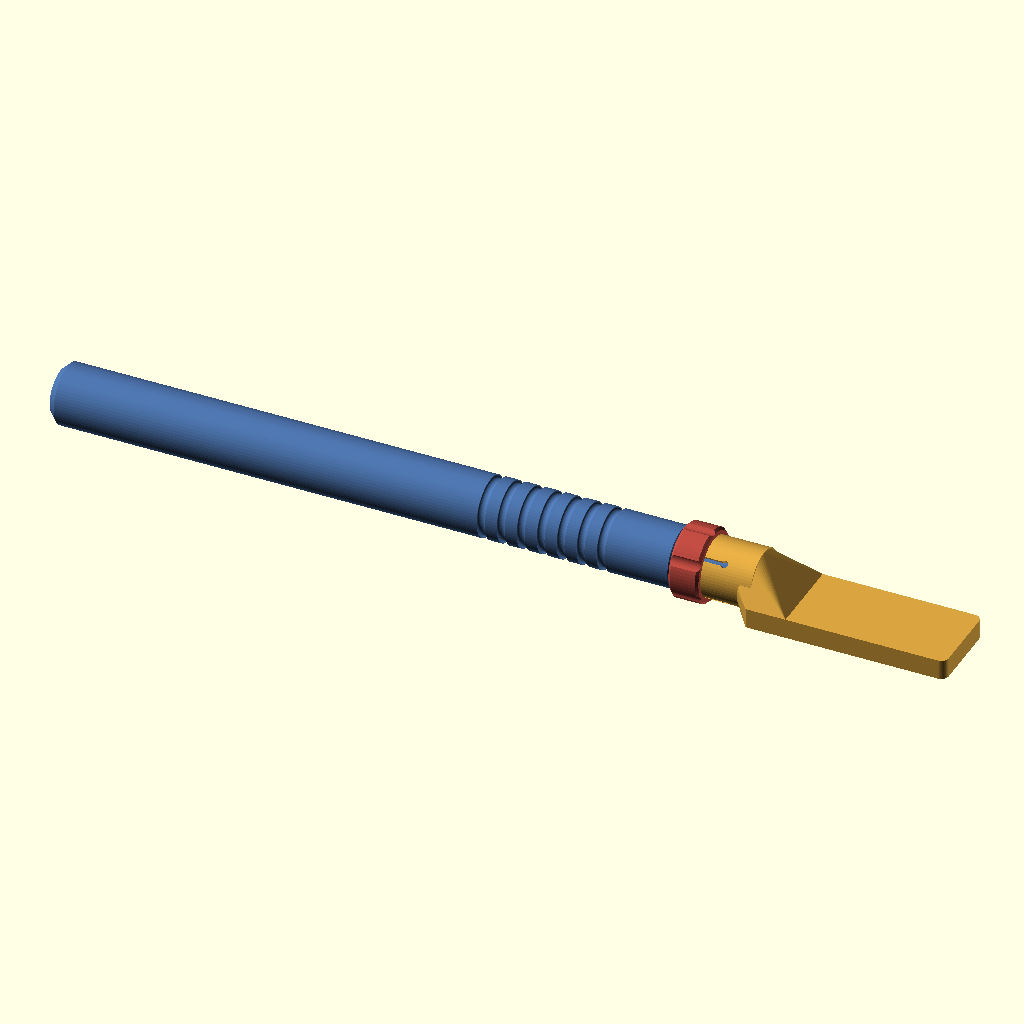
Cell 1: the model at its default parameters.
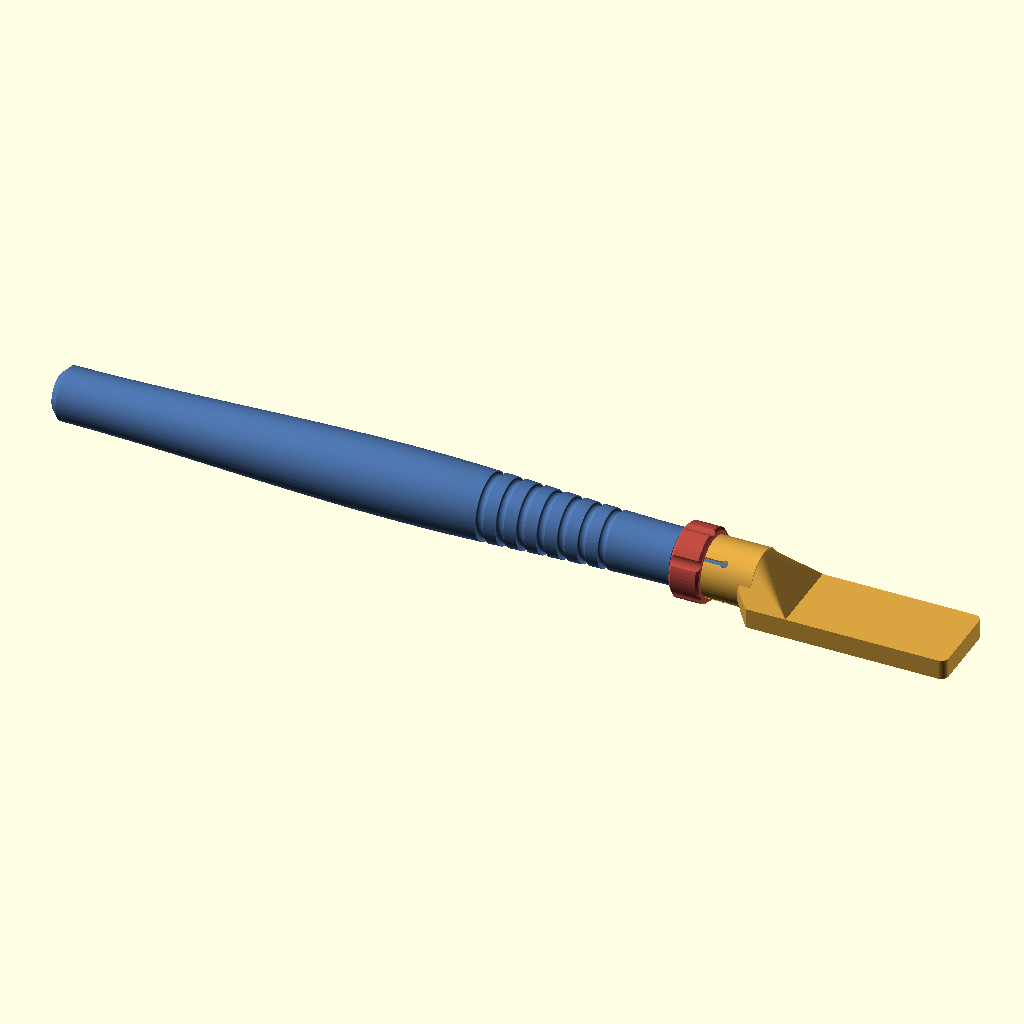
Cell 2: variante_mango = "ergonomica" (everything else at default).
The same orthographic view direction (rotation 55°, 0°, 25°; colour scheme Cornfield) for every cell, with the view re-fitted per cell, so scale and position can differ between cells.
OpenSCAD source file scad/sanding_stick_v9.scad:
// =====================================================================
//  SANDING STICK PINZA — v9 · unión de PINZA CÓNICA
//  Versión 9.0 · 2026-09-09 · Jorge (con Claude) · OpenSCAD 2021.01+
//
//  Una pinza de portaminas. La boca del cabezal va partida en cuatro dedos por
//  ranuras axiales, y su exterior es un cono; un casquillo cónico se empuja con
//  el pulgar sobre ese cono y cierra los dedos sobre el vástago del mango.
//
//  Lo que ninguna otra versión tiene: **el apriete no se agota**. Las demás
//  reparten un número fijo de holgura y cuando el uso se lo come, se acabó. Aquí
//  hay 2 mm de recorrido de casquillo y cada milímetro cierra 0,125 mm de
//  diámetro, así que la unión se puede reapretar durante toda la vida de la
//  herramienta. Y el agarre es todo el que quieras darle: la conicidad 1:8
//  multiplica por ocho la fuerza del pulgar y está muy por debajo del ángulo de
//  rozamiento del PLA, así que el casquillo no se afloja solo.
//
//  LA PINZA VA EN EL CABEZAL, no en el mango, y no es un capricho: si fuera al
//  revés los cabezales necesitarían un vástago macho saliendo en horizontal de
//  la boca, y dejarían de poder imprimirse planos sobre su cara de lijado, que
//  es la decisión de la que cuelga todo el proyecto. A cambio, el mango es el
//  más simple de las nueve versiones: un cilindro liso de Ø8,6. Y cada cabezal
//  se puede montar sobre cualquier varilla de Ø8,6 — un tubo largo para llegar
//  al fondo de una caja, por ejemplo.
//
//  El casquillo no se pierde: por detrás no puede pasar al mango (su taladro
//  trasero es de Ø11,05 y el mango es de Ø12) y por delante topa con el cuerpo
//  del cabezal. Sólo sale con el cabezal desmontado, que es cuando toca
//  limpiarlo.
//
//  Es la más voluminosa de la familia: un collar de Ø14,6 × 6 mm en la punta.
//  Y la deformación de trabajo del dedo es del 0,48 %, un tercio de la del clip
//  de la v5, porque el dedo es corto y sólo tiene que cerrar 0,075 mm.
// =====================================================================

/* [Pieza a generar] */
pieza = "conjunto";           // ["mango","cabezal","test_ajuste","conjunto","interferencia","extra"]
                              // "extra" es la pieza suelta de las uniones que la
                              // necesitan (la cuña de la v8); vacía en las demás
variante_mango = "recta";     // ["recta","ergonomica","doble"]
giro_vista = 1;               // 1 = montado y bloqueado · 0 = alineado para insertar

/* [Cabezal] */
tipo = "pala";                // ["pala","triangulo","prisma_tri","medio_tubo_convexo","medio_tubo_concavo"]
ancho = 16;                   // ancho de la cara de lijado (8 ó 16 recomendados)
angulo = 0;                   // 0 | 45 | 90   (solo para tipo "pala")
largo_pala = -1;              // -1 = automático (40 a 0°, 25 a 45°, 16 a 90°)
espesor = -1;                 // -1 = automático (3 mm si ancho<=10, si no 4 mm)
radio_esquinas = 1.5;
largo_barra = 40;             // longitud de prismas y medios tubos
pared_canal = -1;
fondo_canal = 2;

/* [Mango] */
mango_diametro = 12;
mango_largo = 125;
mango_chaflan = 1.5;
mango_chaflan_frontal = 1.0;  // Es lo que le queda de asiento al cabezal: el hombro
                              // llega hasta Ø(12 - 2*chaflán). Cada versión lo ajusta
                              // a la boca de SU cabezal (la v2 lo baja a 0,3).
ranuras_num = 7;
ranuras_ancho = 1.6;
ranuras_prof = 0.6;
ranuras_paso = 4;
ranuras_inicio = 14;
plano_antirrodadura = 0;
ergo_d_frente = 11;
ergo_d_max = 14;
ergo_pos_max = 55;
ergo_d_atras = 10.5;

/* [Falda exterior — opcional, vale para las diez uniones] */
// Con falda > 0 el cabezal envuelve por fuera un tramo rebajado de la punta del
// mango. Traslada la corona de apoyo de Ø8,8–10,4 a Ø9,8–11,2: misma unión, el
// doble de inercia contra el basculamiento, y una guía radial más que alarga la
// base de apoyo por delante del plano de la junta en vez de por detrás.
// Cuesta `falda` mm de longitud de herramienta y ~240 mm³ por cabezal.
falda = 0;                    // longitud de la falda (0 = sin falda; 6 es lo probado)
falda_pared = 1.6;            // pared de la falda: la espiga queda en Ø(12 - 2·pared).
                              // No subirlo: el contrataladro tiene que ser más ancho
                              // que la hembra de la junta o no se puede llegar a ella
falda_juego = 0.10;           // holgura radial entre falda y espiga
falda_chaflan = 0.3;          // chaflán de entrada de la espiga y de la falda. Con 0,6
                              // el avellanado se comía la corona entera: mismo fallo
                              // que la boca en filo de la v2.2
falda_ch_boca = 0.3;          // chaflán exterior de la boca cuando hay falda. El 0,8
                              // de cuerpo_chaflan dejaría la corona en 9 mm²

/* [Cuerpo del cabezal] */
cuerpo_d = 12;
cuerpo_largo = 16;
cuerpo_zc = 5.5;
cuerpo_chaflan = 0.8;
cuello = 8;
cuello_90 = 3;

/* [Calidad] */
$fn = 64;

/* [Pinza — la unión de la v9] */
pin_d        = 8.6;    // Ø del vástago del mango. Es toda la parte macho
pin_largo    = 12;     // longitud del vástago
pin_holgura  = 0.15;   // holgura diametral del taladro con el casquillo suelto
pin_dedos    = 4;      // número de dedos de la pinza
pin_ranura   = 0.8;    // ancho de las ranuras entre dedos
pin_l_dedo   = 10;     // longitud de los dedos
pin_alivio   = 1.4;    // Ø del taladro de alivio al final de cada ranura: sin él
                       // la ranura acaba en un ángulo vivo y es donde agrietaría
pin_d_boca   = 11.0;   // Ø exterior de la pinza en la boca
pin_pend     = 0.125;  // conicidad del exterior de la pinza, en Ø por mm (1:8)
pin_z_cono   = 6.0;    // hasta dónde llega el cono exterior
pin_col_d    = 14.6;   // Ø exterior del casquillo
pin_col_l    = 6.0;    // longitud del casquillo
pin_col_hol  = 0.05;   // holgura del casquillo en reposo: el apriete empieza
                       // después de 0,4 mm de recorrido
pin_col_flauta = 6;    // acanaladuras de agarre del casquillo
pin_chaflan  = 0.6;    // chaflán de la punta del vástago y de la boca

/* [Asiento — específico de la v9] */
// El hombro tiene que llegar a la corona del cabezal (Ø8,75 a Ø11,0) pero
// quedarse por dentro del taladro trasero del casquillo (Ø11,05) o se tocarían.
// Con 0,6 muere en Ø10,8: apoya en 1,0 mm de corona y deja 0,125 de margen.
mango_chaflan_frontal = 0.6;

// ---------------------------------------------------------------------
//  Auxiliares
// ---------------------------------------------------------------------
function esp() = espesor > 0 ? espesor : (ancho <= 10 ? 3 : 4);
function largo_p(a) = largo_pala > 0 ? largo_pala : (a == 0 ? 40 : (a == 45 ? 25 : 16));
function x0_pala(a) = -largo_p(a) * (a / 90) / 2;
function pared_c() = pared_canal > 0 ? pared_canal : (ancho <= 10 ? 1.5 : 2);
function canal_d() = ancho - 2 * pared_c();
function ang_efectivo() = (tipo == "pala") ? angulo : 0;
function P(a) = (a == 90) ? [0, 0, esp() + cuello_90] : [0, 0, cuerpo_zc];
function coseno(t) = (1 - cos(180 * t)) / 2;
function r_ergo_s(s) = s <= ergo_pos_max
    ? ergo_d_frente / 2 + (ergo_d_max - ergo_d_frente) / 2 * coseno(s / ergo_pos_max)
    : ergo_d_max / 2 + (ergo_d_atras - ergo_d_max) / 2 * coseno((s - ergo_pos_max) / (mango_largo - ergo_pos_max));
function radio_mango(z) = (variante_mango == "ergonomica") ? r_ergo_s(mango_largo - z) : mango_diametro / 2;
// Con falda, el plano del mango doble lo limita la espiga rebajada, no la junta:
// la espiga es más gorda que cualquier vástago y es lo primero que cortaría.
function plano_auto() = (mango_diametro - (falda > 0 ? falda_d() : junta_d())) / 2 - 0.4;
function plano_efectivo() = (variante_mango == "doble" && plano_antirrodadura == 0)
    ? max(0, plano_auto()) : plano_antirrodadura;
function cuerpo_L() = cuerpo_largo + falda;              // cuerpo, falda incluida
function falda_d()  = mango_diametro - 2 * falda_pared;  // Ø de la espiga rebajada
function ranura_s0() = (variante_mango == "doble")
    ? (mango_largo - (ranuras_num - 1) * ranuras_paso) / 2 : ranuras_inicio;

// Sector anular 2D, de 0 a `ang` grados (ang puede ser negativo)
module sector2d(ri, ro, ang, n = 6) {
    polygon(concat(
        [for (i = [0 : n]) let(t = ang * i / n) [ri * cos(t), ri * sin(t)]],
        [for (i = [n : -1 : 0]) let(t = ang * i / n) [ro * cos(t), ro * sin(t)]]
    ));
}

// ---------------------------------------------------------------------
//  JUNTA · pinza cónica con casquillo de apriete
// ---------------------------------------------------------------------
function pin_H(z)  = pin_d_boca + pin_pend * z;      // Ø exterior de la pinza
function pin_rb()  = pin_d / 2 + pin_holgura / 2;    // radio del taladro

function junta_d() = pin_d;
function junta_largo() = pin_largo;
function junta_giro() = 0;
module junta_hueco_macho() { }

// El macho más simple de la familia: un cilindro liso. Todo el mecanismo está
// en el cabezal y en el casquillo.
module junta_macho(sentido = 1) {
    cylinder(d = pin_d, h = pin_largo - pin_chaflan);
    translate([0, 0, pin_largo - pin_chaflan])
        cylinder(d1 = pin_d, d2 = pin_d - 2 * pin_chaflan, h = pin_chaflan);
}

module junta_hembra_neg() {
    // taladro y avellanado
    translate([0, 0, -0.01]) cylinder(r = pin_rb(), h = pin_largo + 0.5);
    translate([0, 0, -0.01])
        cylinder(r1 = pin_rb() + pin_chaflan, r2 = pin_rb(), h = pin_chaflan + 0.01);
    // cono exterior: se rebaja el cuerpo Ø12 hasta la generatriz de la pinza
    difference() {
        translate([0, 0, -0.01]) cylinder(r = 20, h = pin_z_cono + 0.01);
        translate([0, 0, -0.02])
            cylinder(d1 = pin_H(-0.02), d2 = pin_H(pin_z_cono + 0.02), h = pin_z_cono + 0.04);
    }
    // ranuras entre dedos, cada una acabada en su taladro de alivio.
    // A 45° para que ninguna caiga en el plano horizontal ni en el vertical del
    // cabezal al imprimir: así ninguna cara de ranura baja de 45°.
    for (k = [0 : pin_dedos - 1]) rotate([0, 0, 360 * k / pin_dedos + 45]) {
        translate([-pin_ranura / 2, 0, -0.01]) cube([pin_ranura, 10, pin_l_dedo + 0.01]);
        translate([0, 0, pin_l_dedo]) rotate([-90, 0, 0]) cylinder(d = pin_alivio, h = 10);
    }
}
module junta_hembra_pos() { }

// ---- el casquillo -----------------------------------------------------
// Su taladro es el mismo cono que la pinza, más `pin_col_hol`. Empujarlo hacia
// la pala lo lleva sobre diámetros mayores y cierra los dedos; tirar de él hacia
// el mango lo libera. Se imprime de pie: así el taladro cónico se abre hacia
// arriba —sin voladizos— y la tracción de aro cae dentro de las capas, no entre
// ellas, que es donde el PLA no aguanta.
module pin_casquillo() {
    difference() {
        cylinder(d = pin_col_d, h = pin_col_l);
        translate([0, 0, -0.01])
            cylinder(d1 = pin_H(0) + pin_col_hol, d2 = pin_H(pin_col_l) + pin_col_hol,
                     h = pin_col_l + 0.02);
        // acanaladuras de agarre
        for (k = [0 : pin_col_flauta - 1]) rotate([0, 0, 360 * k / pin_col_flauta])
            translate([pin_col_d / 2 + 1.0, 0, -0.01]) cylinder(d = 3.0, h = pin_col_l + 0.02);
        // Chaflanes de los dos cantos. Van como ANILLO a restar, no como cono:
        // un cono macizo con el radio grande abajo se lleva por delante toda la
        // pieza en su primer plano, que fue lo que pasó en el primer intento.
        for (t = [0, 1]) translate([0, 0, t * (pin_col_l - 0.5)]) difference() {
            translate([0, 0, -0.01]) cylinder(r = pin_col_d, h = 0.5 + 0.02);
            translate([0, 0, -0.02])
                cylinder(r1 = pin_col_d / 2 - (t ? 0 : 0.5), r2 = pin_col_d / 2 - (t ? 0.5 : 0),
                         h = 0.5 + 0.04);
        }
    }
}
module junta_extra() { pin_casquillo(); }
module junta_extra_montado() { pin_casquillo(); }

// ---------------------------------------------------------------------
//  MANGO
// ---------------------------------------------------------------------
module perfil_mango() {
    n = 80; chf = mango_chaflan_frontal;
    // En la variante doble el extremo de atrás también es un hombro: lleva el
    // chaflán pequeño, no el de culata, o el cabezal de ese lado no apoya.
    ch0 = (variante_mango == "doble") ? chf : mango_chaflan;
    pts = concat(
        [[0, 0], [radio_mango(0) - ch0, 0]],
        [for (i = [0 : n]) let(z = ch0 + (mango_largo - ch0 - chf) * i / n) [radio_mango(z), z]],
        [[radio_mango(mango_largo) - chf, mango_largo], [0, mango_largo]]
    );
    polygon(pts);
}
module ranuras_mango() {
    for (k = [0 : ranuras_num - 1]) {
        z = mango_largo - (ranura_s0() + k * ranuras_paso);
        r = radio_mango(z);
        rotate_extrude() translate([r, z]) scale([ranuras_prof / (ranuras_ancho / 2), 1]) circle(d = ranuras_ancho);
    }
}
module mango() {
    pl = plano_efectivo();
    difference() {
        union() {
            rotate_extrude() perfil_mango();
            translate([0, 0, mango_largo]) { falda_espiga(); translate([0, 0, falda]) junta_macho(1); }
            if (variante_mango == "doble")
                mirror([0, 0, 1]) { falda_espiga(); translate([0, 0, falda]) junta_macho(-1); }
        }
        ranuras_mango();
        if (variante_mango == "doble") translate([0, 0, falda]) junta_hueco_macho();
        if (pl > 0)
            translate([-50, -mango_diametro / 2 - 20, -junta_largo() - falda - 5])
                cube([100, 20 + pl, mango_largo + 2 * (junta_largo() + falda) + 10]);
    }
}

// ---------------------------------------------------------------------
//  CABEZAL  (orientación de impresión: cara de lijado en z = 0)
// ---------------------------------------------------------------------
module a_eje_cuerpo(a) { translate(P(a)) rotate([0, a, 0]) rotate([0, -90, 0]) children(); }
// La boca es el extremo exterior del cabezal, falda incluida. El marco de la
// JUNTA está `falda` mm más adentro: a_junta().
module a_boca(a) { a_eje_cuerpo(a) translate([0, 0, cuerpo_L()]) mirror([0, 0, 1]) children(); }
module a_junta(a) { a_boca(a) translate([0, 0, falda]) children(); }
// Contrataladro de la falda, en el marco de la boca
module falda_hueco() {
    if (falda > 0) {
        translate([0, 0, -0.01])
            cylinder(d = falda_d() + 2 * falda_juego, h = falda + 0.01);
        translate([0, 0, -0.01])
            cylinder(d1 = falda_d() + 2 * falda_juego + 2 * falda_chaflan,
                     d2 = falda_d() + 2 * falda_juego, h = falda_chaflan + 0.01);
    }
}
// Espiga rebajada de la punta del mango, con su chaflán de entrada
module falda_espiga() {
    if (falda > 0) {
        cylinder(d = falda_d(), h = falda - falda_chaflan);
        translate([0, 0, falda - falda_chaflan])
            cylinder(d1 = falda_d(), d2 = falda_d() - 2 * falda_chaflan, h = falda_chaflan);
    }
}

module cuerpo(a) {
    r = cuerpo_d / 2; ch = (falda > 0) ? falda_ch_boca : cuerpo_chaflan; L = cuerpo_L();
    a_eje_cuerpo(a) rotate_extrude()
        polygon([[0, 0], [r, 0], [r, L - ch], [r - ch, L], [0, L]]);
}
module cuerpo_base(a) { a_eje_cuerpo(a) cylinder(d = cuerpo_d - 0.6, h = 3); }

module pala_2d(a) {
    L = largo_p(a); x0 = x0_pala(a); rr = radio_esquinas; W = ancho;
    if (a == 90) translate([x0, -W / 2]) offset(r = rr) offset(delta = -rr) square([L, W]);
    else hull() {
        translate([x0, -W / 2]) square([L - rr, W]);
        translate([x0 + L - rr, -W / 2 + rr]) circle(rr);
        translate([x0 + L - rr,  W / 2 - rr]) circle(rr);
    }
}
module triangulo_2d() {
    Lt = ancho <= 10 ? 22 : 30; rr = 0.8;
    offset(r = rr) offset(delta = -rr) polygon([[0, -ancho / 2], [0, ancho / 2], [Lt, 0]]);
}
function x0_forma(a) = (tipo == "pala") ? x0_pala(a) : 0;
module hombro_2d(a) {
    if (ancho < cuerpo_d - 0.5) {
        L = (tipo == "triangulo") ? (ancho <= 10 ? 22 : 30) : largo_p(a);
        x0 = x0_forma(a); Lh = min(cuello + 6, L * 0.8);
        hull() {
            translate([x0 + cuerpo_d / 2, 0]) circle(d = cuerpo_d);
            translate([x0 + Lh, -ancho / 2]) square([0.01, ancho]);
        }
    }
}
module pala(a)      { linear_extrude(height = esp()) { pala_2d(a); hombro_2d(a); } }
module triangulo()  { linear_extrude(height = esp()) { triangulo_2d(); hombro_2d(0); } }
module prisma_tri() {
    h = ancho * sqrt(3) / 2;
    rotate([90, 0, 90]) linear_extrude(height = largo_barra) polygon([[-ancho / 2, 0], [ancho / 2, 0], [0, h]]);
}
module medio_tubo_convexo() {
    rotate([90, 0, 90]) linear_extrude(height = largo_barra)
        intersection() { circle(d = ancho); translate([-ancho / 2, 0]) square([ancho, ancho]); }
}
module medio_tubo_concavo() {
    cd = canal_d(); H = cd / 2 + fondo_canal;
    rotate([90, 0, 90]) linear_extrude(height = largo_barra) difference() {
        translate([-ancho / 2, 0]) square([ancho, H]);
        translate([0, H]) circle(d = cd);
    }
}
module forma_activa(a) {
    if (tipo == "pala") pala(a);
    else if (tipo == "triangulo") triangulo();
    else if (tipo == "prisma_tri") prisma_tri();
    else if (tipo == "medio_tubo_convexo") medio_tubo_convexo();
    else if (tipo == "medio_tubo_concavo") medio_tubo_concavo();
}

module cabezal() {
    a = ang_efectivo();
    difference() {
        union() {
            cuerpo(a);
            forma_activa(a);
            hull() {
                cuerpo_base(a);
                intersection() {
                    forma_activa(a);
                    translate([x0_forma(a) - 0.01, -100, -1])
                        cube([(a == 90) ? largo_p(a) + 0.02 : cuello, 200, 100]);
                }
            }
        }
        a_junta(a) junta_hembra_neg();
        a_boca(a) falda_hueco();
        translate([-200, -200, -100]) cube([400, 400, 100]);
    }
    a_junta(a) junta_hembra_pos();
}

// ---------------------------------------------------------------------
//  TEST DE AJUSTE: cuerpo con la hembra + tapón con el macho
// ---------------------------------------------------------------------
module test_ajuste() {
    difference() {
        cuerpo(0);
        a_junta(0) junta_hembra_neg();
        a_boca(0) falda_hueco();
        translate([-200, -200, -100]) cube([400, 400, 100]);
    }
    a_junta(0) junta_hembra_pos();
    translate([19, 0, 0]) {
        cylinder(d = mango_diametro, h = 8);
        translate([0, 0, 8]) falda_espiga();
        translate([0, 0, 8 + falda]) junta_macho(1);
    }
    translate([9.5, -14, 0]) junta_extra();     // vacío salvo en las uniones que la usan
}

// ---------------------------------------------------------------------
//  CONJUNTO
// ---------------------------------------------------------------------
module mango_montado() {
    a = ang_efectivo();
    d = [-cos(a), 0, sin(a)];
    M = P(a) + cuerpo_L() * d;
    translate(M) rotate([0, 90 + a, 0]) rotate([0, 0, junta_giro() * giro_vista])
        translate([0, 0, -mango_largo]) children();
}
module conjunto() {
    color("#d9a441") cabezal();
    color("#4a6fa5") mango_montado() mango();
    color("#b5483f") a_junta(ang_efectivo()) junta_extra_montado();
}
// Comprobación: el volumen debe ser ~0. Si sale grande, macho y hembra chocan.
//   openscad -o x.stl -D 'pieza="interferencia"' -D mango_largo=8 -D ranuras_num=0 ...
module interferencia() { intersection() { cabezal(); mango_montado() mango(); } }

// ---------------------------------------------------------------------
if (pieza == "mango") mango();
else if (pieza == "cabezal") cabezal();
else if (pieza == "test_ajuste") test_ajuste();
else if (pieza == "extra") junta_extra();
// La pieza suelta ya colocada en el marco del cabezal. No es para imprimir:
// es lo que come el visor 3D, que la pinta como tercera malla del conjunto.
else if (pieza == "extra_puesto") a_junta(ang_efectivo()) junta_extra_montado();
else if (pieza == "interferencia") interferencia();
else conjunto();
Customizer parameters (derived from the source; name, type, default, range or options):
pieza: string, default "conjunto", options "mango", "cabezal", "test_ajuste", "conjunto", "interferencia", "extra"
variante_mango: string, default "recta", options "recta", "ergonomica", "doble"
giro_vista: number, default 1
tipo: string, default "pala", options "pala", "triangulo", "prisma_tri", "medio_tubo_convexo", "medio_tubo_concavo"
ancho: number, default 16
angulo: number, default 0
largo_pala: number, default -1
espesor: number, default -1
radio_esquinas: number, default 1.5
largo_barra: number, default 40
pared_canal: number, default -1
fondo_canal: number, default 2
mango_diametro: number, default 12
mango_largo: number, default 125
mango_chaflan: number, default 1.5
mango_chaflan_frontal: number, default 0.6
ranuras_num: number, default 7
ranuras_ancho: number, default 1.6
ranuras_prof: number, default 0.6
ranuras_paso: number, default 4
ranuras_inicio: number, default 14
plano_antirrodadura: number, default 0
ergo_d_frente: number, default 11
ergo_d_max: number, default 14
ergo_pos_max: number, default 55
ergo_d_atras: number, default 10.5
falda: number, default 0
falda_pared: number, default 1.6
falda_juego: number, default 0.1
falda_chaflan: number, default 0.3
falda_ch_boca: number, default 0.3
cuerpo_d: number, default 12
cuerpo_largo: number, default 16
cuerpo_zc: number, default 5.5
cuerpo_chaflan: number, default 0.8
cuello: number, default 8
cuello_90: number, default 3
pin_d: number, default 8.6
pin_largo: number, default 12
pin_holgura: number, default 0.15
pin_dedos: number, default 4
pin_ranura: number, default 0.8
pin_l_dedo: number, default 10
pin_alivio: number, default 1.4
pin_d_boca: number, default 11
pin_pend: number, default 0.125
pin_z_cono: number, default 6
pin_col_d: number, default 14.6
pin_col_l: number, default 6
pin_col_hol: number, default 0.05
pin_col_flauta: number, default 6
pin_chaflan: number, default 0.6
